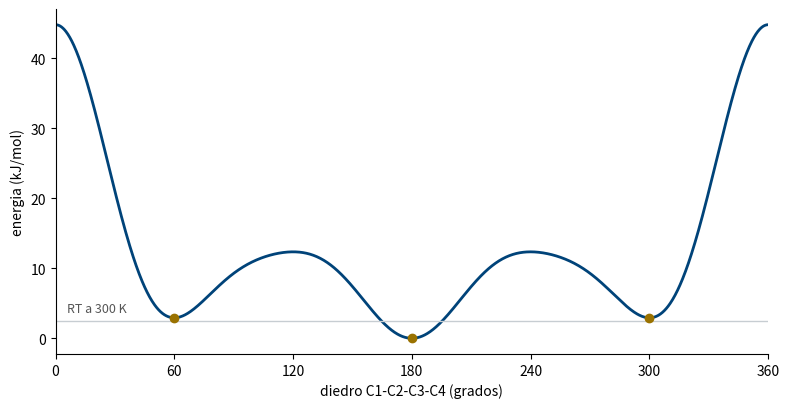

Generate this figure with matplotlib:
#!/usr/bin/env python3
"""Minimizacion de energia de un confórmero: el butano.

El caso mas simple de los que vemos en el Tema 2. La molecula tiene un unico
grado de libertad interesante, el diedro C1-C2-C3-C4, asi que su superficie de
energia potencial es una curva que cabe en una pantalla. Todo lo que se dice en
clase sobre minimizar se puede comprobar aqui en diez segundos.

MODELO DE ENERGIA
-----------------
Potencial de Ryckaert-Bellemans para el butano de atomo unido, que es el que
lleva GROMACS en su ejemplo clasico:

    V(psi) = sum_{n=0..5} C_n cos^n(psi),   psi = phi - 180 grados

con los seis coeficientes en kJ/mol. Es un potencial *autocontenido*: ya
incluye el efecto de las interacciones entre los metilos terminales, de modo
que no hay que sumarle ningun termino de van der Waals aparte. Por eso el
diedro basta para describir la molecula.

Lo que el modelo reproduce bien: los tres minimos, cual es el global, y que las
barreras son mucho mayores que RT. Lo que no reproduce bien: la barrera de la
conformacion eclipsada sin sale en 44,8 kJ/mol frente a los 19-27 kJ/mol que
dan los experimentos. Un campo de fuerza es una aproximacion ajustada, y
conviene saber de que tamano es su error.

Referencia: Ryckaert, J.-P., & Bellemans, A. (1975). Molecular dynamics of
liquid n-butane near its boiling point. Chemical Physics Letters, 30(1),
123-125.

Uso:
    python3 butano.py                 # barrido + minimizaciones + figura
    python3 butano.py --sin-figura    # solo los numeros, sin matplotlib
"""

import argparse
import numpy as np

# --- parametros del modelo ---------------------------------------------------

# Ryckaert-Bellemans para el butano, kJ/mol
C = np.array([9.2789, 12.1557, -13.1200, -3.0597, 26.2403, -31.4950])

B = 0.153                       # nm, enlace C-C
THETA = np.radians(112.7)       # angulo C-C-C
RT = 8.314e-3 * 300             # kJ/mol a 300 K


def energia(phi):
    """Energia del diedro, en kJ/mol. Vale cero en la conformacion anti."""
    psi = phi - np.pi
    c = np.cos(psi)
    return sum(C[n] * c ** n for n in range(6))


def distancia_14(phi):
    """Distancia entre los carbonos terminales, en nm.

    Sale de construir las coordenadas de los cuatro carbonos y simplificar:

        r14^2 = b^2 [ (1 - 2 cos t)^2 + 2 sin^2(t) (1 - cos phi) ]

    con b la longitud de enlace y t el angulo C-C-C. Toda la dependencia del
    diedro esta en (1 - cos phi): separacion maxima en anti (phi = 180) y
    minima en la eclipsada sin (phi = 0). No entra en la energia; se calcula
    para ver que lo que encarece la eclipsada es el acercamiento de los metilos.
    """
    return B * np.sqrt((1 - 2 * np.cos(THETA)) ** 2
                       + 2 * np.sin(THETA) ** 2 * (1 - np.cos(phi)))


def posiciones(phi):
    """Coordenadas de los cuatro carbonos, en nm. Comprueba distancia_14."""
    c2 = np.array([0.0, 0.0, 0.0])
    c3 = np.array([B, 0.0, 0.0])
    c1 = np.array([B * np.cos(THETA), B * np.sin(THETA), 0.0])
    d = np.array([-np.cos(THETA),
                  np.sin(THETA) * np.cos(phi),
                  np.sin(THETA) * np.sin(phi)])
    return c1, c2, c3, c3 + B * d


def gradiente(phi, h=1e-5):
    """Derivada dE/dphi por diferencias finitas centradas.

    Un programa real deriva la energia analiticamente; aqui se hace por
    diferencias para que se vea que la fuerza no es mas que la pendiente
    cambiada de signo.
    """
    return (energia(phi + h) - energia(phi - h)) / (2 * h)


def minimizar(phi0, paso=0.01, tol=1e-4, max_iter=20000):
    """Descenso por gradiente desde phi0. Devuelve (phi, energia, pasos).

    En cada iteracion el diedro se mueve en sentido contrario a la pendiente.
    El criterio de parada es que la fuerza baje de un umbral, igual que en
    GROMACS se para cuando Fmax < emtol. El algoritmo no salta barreras: por eso
    el resultado depende del punto de partida.
    """
    phi = float(phi0)
    for n in range(1, max_iter + 1):
        g = gradiente(phi)
        if abs(g) < tol:
            return phi, energia(phi), n
        phi -= paso * g
    return phi, energia(phi), max_iter


def grados(phi):
    """Angulo en [0, 360)."""
    return np.degrees(phi) % 360.0


def extremos(n=36000):
    """Minimos y maximos del barrido, comparando cada punto con sus vecinos.

    El barrido es circular: el punto 0 grados y el 360 son el mismo, asi que la
    comparacion se hace con indices modulo n. Si no, la eclipsada sin (0 grados)
    se perderia por caer justo en el borde.
    """
    phi = np.linspace(0, 2 * np.pi, n, endpoint=False)
    e = energia(phi)
    mins, maxs = [], []
    for i in range(n):
        izq, der = e[(i - 1) % n], e[(i + 1) % n]
        if e[i] < izq and e[i] < der:
            mins.append((np.degrees(phi[i]), e[i]))
        if e[i] > izq and e[i] > der:
            maxs.append((np.degrees(phi[i]), e[i]))
    return mins, maxs


def nombre_conformero(g):
    """anti, gauche+ o gauche-, segun el diedro en grados."""
    g = g % 360
    if abs(g - 180) < 30:
        return "anti"
    return "gauche+" if g < 180 else "gauche-"


def main():
    ap = argparse.ArgumentParser(description="Minimizacion del diedro del butano")
    ap.add_argument("--sin-figura", action="store_true", help="no dibujar nada")
    args = ap.parse_args()

    mins, maxs = extremos()

    print("BARRIDO DEL DIEDRO C1-C2-C3-C4")
    print(f"{'':<9}{'diedro':>9} {'E (kJ/mol)':>12} {'E/RT':>7}   r(C1...C4)")
    for g, e in mins:
        print(f"{'minimo':<9}{g:>8.1f}° {e:>12.2f} {e / RT:>7.2f}   "
              f"{distancia_14(np.radians(g)):.3f} nm   {nombre_conformero(g)}")
    for g, e in maxs:
        print(f"{'maximo':<9}{g:>8.1f}° {e:>12.2f} {e / RT:>7.2f}   "
              f"{distancia_14(np.radians(g)):.3f} nm")

    print("\nPOBLACION A 300 K (Boltzmann sobre los tres minimos)")
    pesos = np.exp(-np.array([e for _, e in mins]) / RT)
    pesos /= pesos.sum()
    for (g, _), p in zip(mins, pesos):
        print(f"  {nombre_conformero(g):<8} {g:6.1f}°   {100 * p:5.1f} %")
    anti = sum(p for (g, _), p in zip(mins, pesos) if nombre_conformero(g) == "anti")
    print(f"  -> anti {100 * anti:.0f} %, gauche {100 * (1 - anti):.0f} %")

    print("\nMINIMIZACION DESDE DISTINTOS PUNTOS DE PARTIDA")
    print(f"{'inicial':>8} {'final':>9} {'E final':>9} {'pasos':>7}   llega a")
    for g0 in (10, 70, 115, 125, 175, 200, 245, 255, 300, 350):
        phi_f, e_f, n = minimizar(np.radians(g0))
        gf = grados(phi_f)
        print(f"{g0:>7}° {gf:>8.1f}° {e_f:>9.2f} {n:>7}   "
              f"{nombre_conformero(gf)}{' (global)' if nombre_conformero(gf) == 'anti' else ' (local)'}")

    print("\nLo que hay que leer en esta tabla: 115 y 125 grados estan separados")
    print("por 10 grados y acaban en minimos distintos, porque entre ellos pasa")
    print("la barrera de 120 grados. El algoritmo no elige el mejor minimo: se")
    print("queda en el que tiene debajo.")

    if args.sin_figura:
        return

    import matplotlib
    matplotlib.use("Agg")
    import matplotlib.pyplot as plt

    g = np.linspace(0, 360, 1441)
    fig, ax = plt.subplots(figsize=(8, 4.2), dpi=150)
    ax.plot(g, energia(np.radians(g)), lw=2, color="#004379")
    for gm, em in mins:
        ax.plot(gm, em, "o", color="#9A7200", zorder=5)
    ax.axhline(RT, color="#C7CDD2", lw=1)
    ax.text(6, RT + 1.2, "RT a 300 K", fontsize=9, color="#565656")
    ax.set_xlabel("diedro C1-C2-C3-C4 (grados)")
    ax.set_ylabel("energia (kJ/mol)")
    ax.set_xlim(0, 360)
    ax.set_xticks(range(0, 361, 60))
    for lado in ("top", "right"):
        ax.spines[lado].set_visible(False)
    fig.tight_layout()
    fig.savefig("butano-barrido.png", dpi=150)
    print("\nfigura guardada en butano-barrido.png")


if __name__ == "__main__":
    main()
